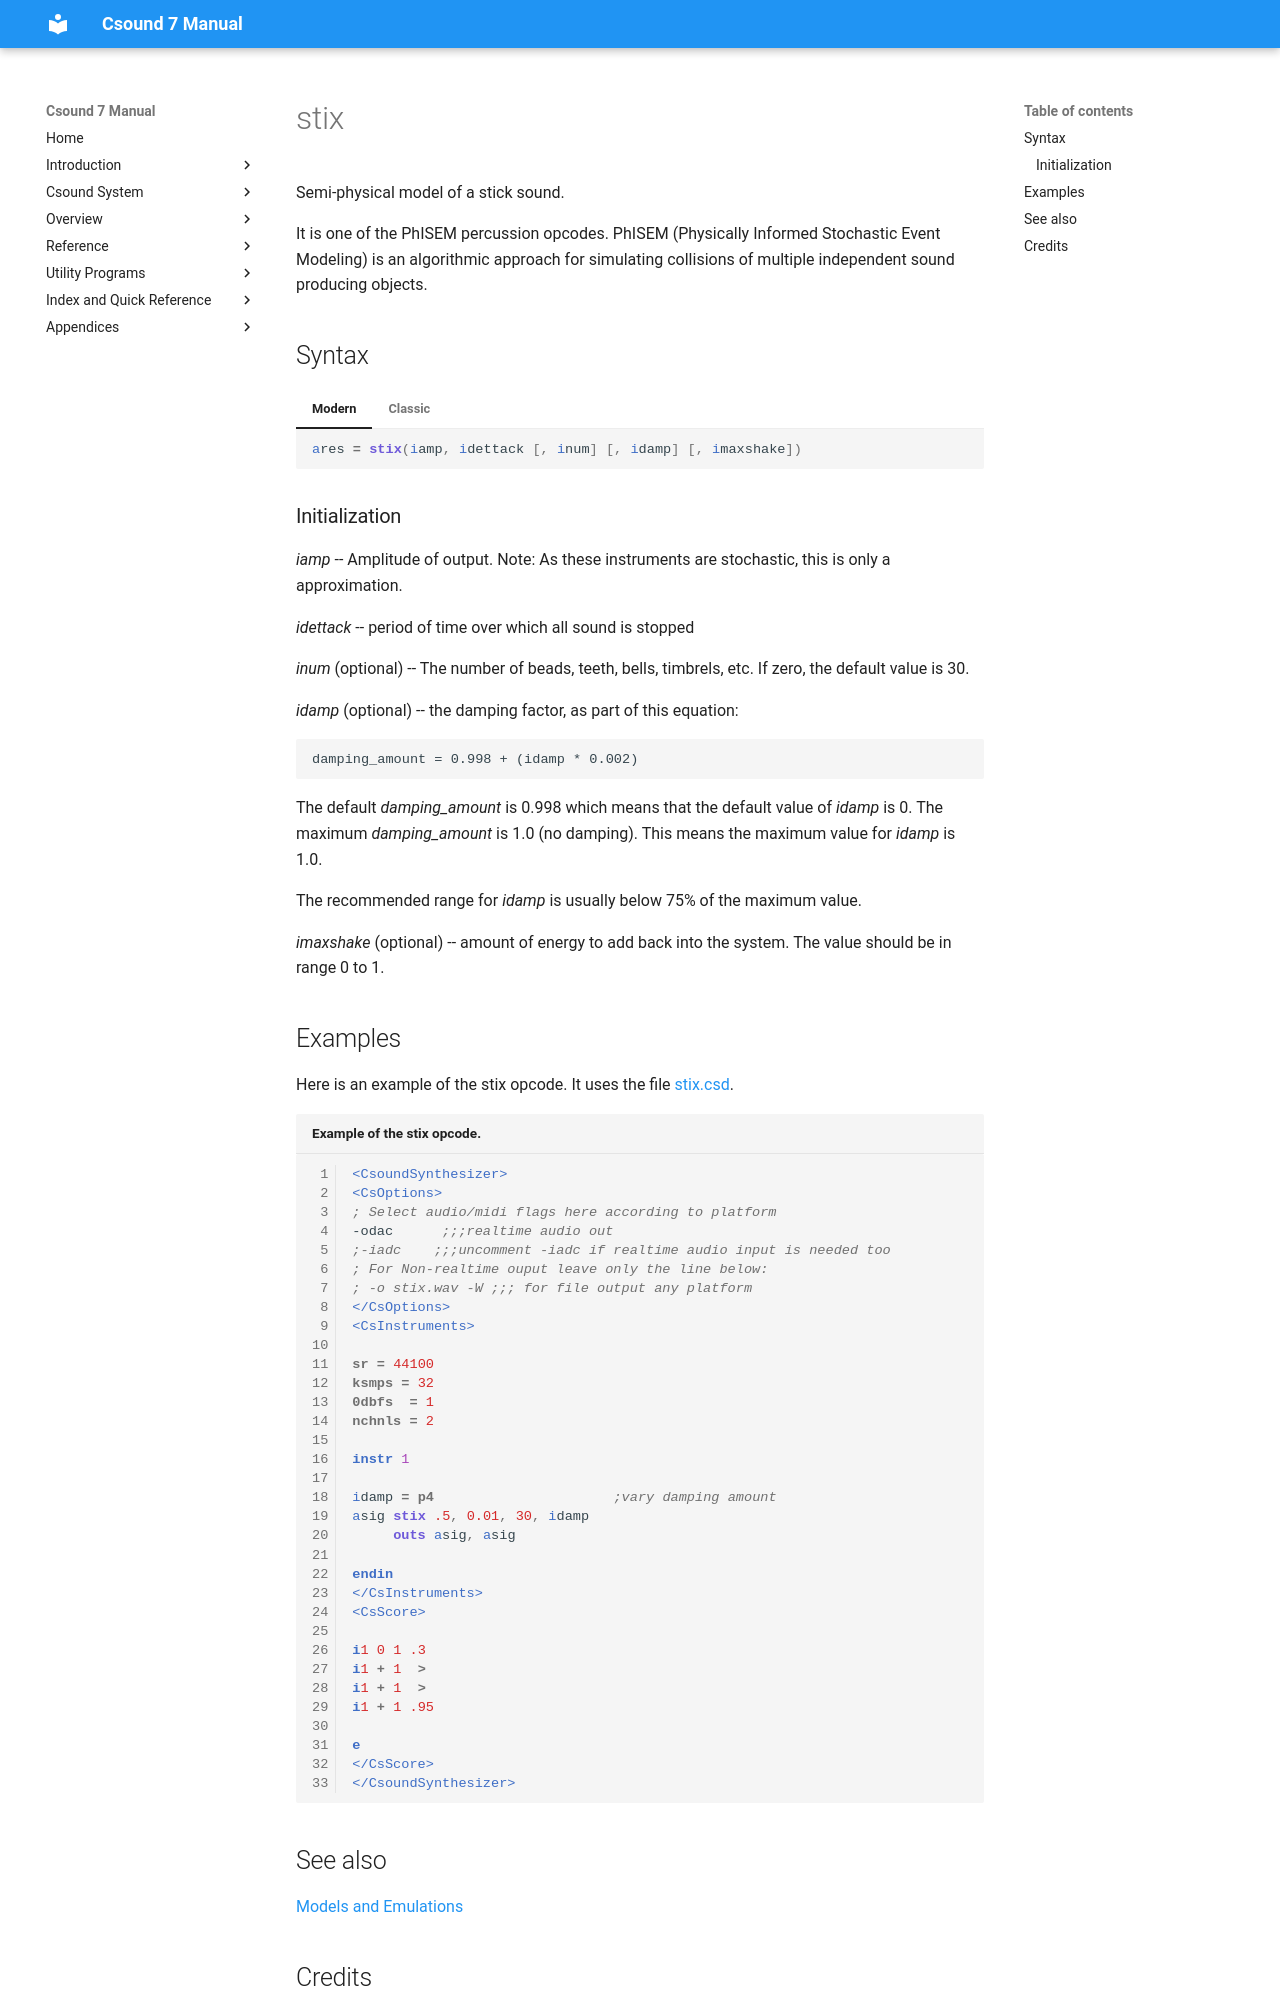

repository: csound/manual · page: opcodes/stix/index.html · generator: mkdocs

<!--
id:stix
category:Signal Generators:Models and Emulations
-->
# stix
Semi-physical model of a stick sound.

It is one of the PhISEM percussion opcodes. PhISEM (Physically Informed Stochastic Event Modeling) is an algorithmic approach for simulating collisions of multiple independent sound producing objects.

## Syntax
=== "Modern"
    ``` csound-orc
    ares = stix(iamp, idettack [, inum] [, idamp] [, imaxshake])
    ```

=== "Classic"
    ``` csound-orc
    ares stix iamp, idettack [, inum] [, idamp] [, imaxshake]
    ```

### Initialization

_iamp_ -- Amplitude of output.  Note: As these instruments are stochastic, this is only a approximation.

_idettack_ -- period of time over which all sound is stopped

_inum_ (optional) -- The number of beads, teeth, bells, timbrels, etc.  If zero, the default value is 30.

_idamp_ (optional) -- the damping factor, as part of this equation:

```
damping_amount = 0.998 + (idamp * 0.002)
```

The default _damping_amount_ is 0.998 which means that the default value of _idamp_ is 0. The maximum _damping_amount_ is 1.0 (no damping). This means the maximum value for _idamp_ is 1.0.

The recommended range for _idamp_ is usually below 75% of the maximum value.

_imaxshake_ (optional) -- amount of energy to add back into the system. The value should be in range 0 to 1.

## Examples

Here is an example of the stix opcode. It uses the file [stix.csd](../examples/stix.csd).

``` csound-csd title="Example of the stix opcode." linenums="1"
--8<-- "examples/stix.csd"
```

## See also

[Models and Emulations](../siggen/models.md)
